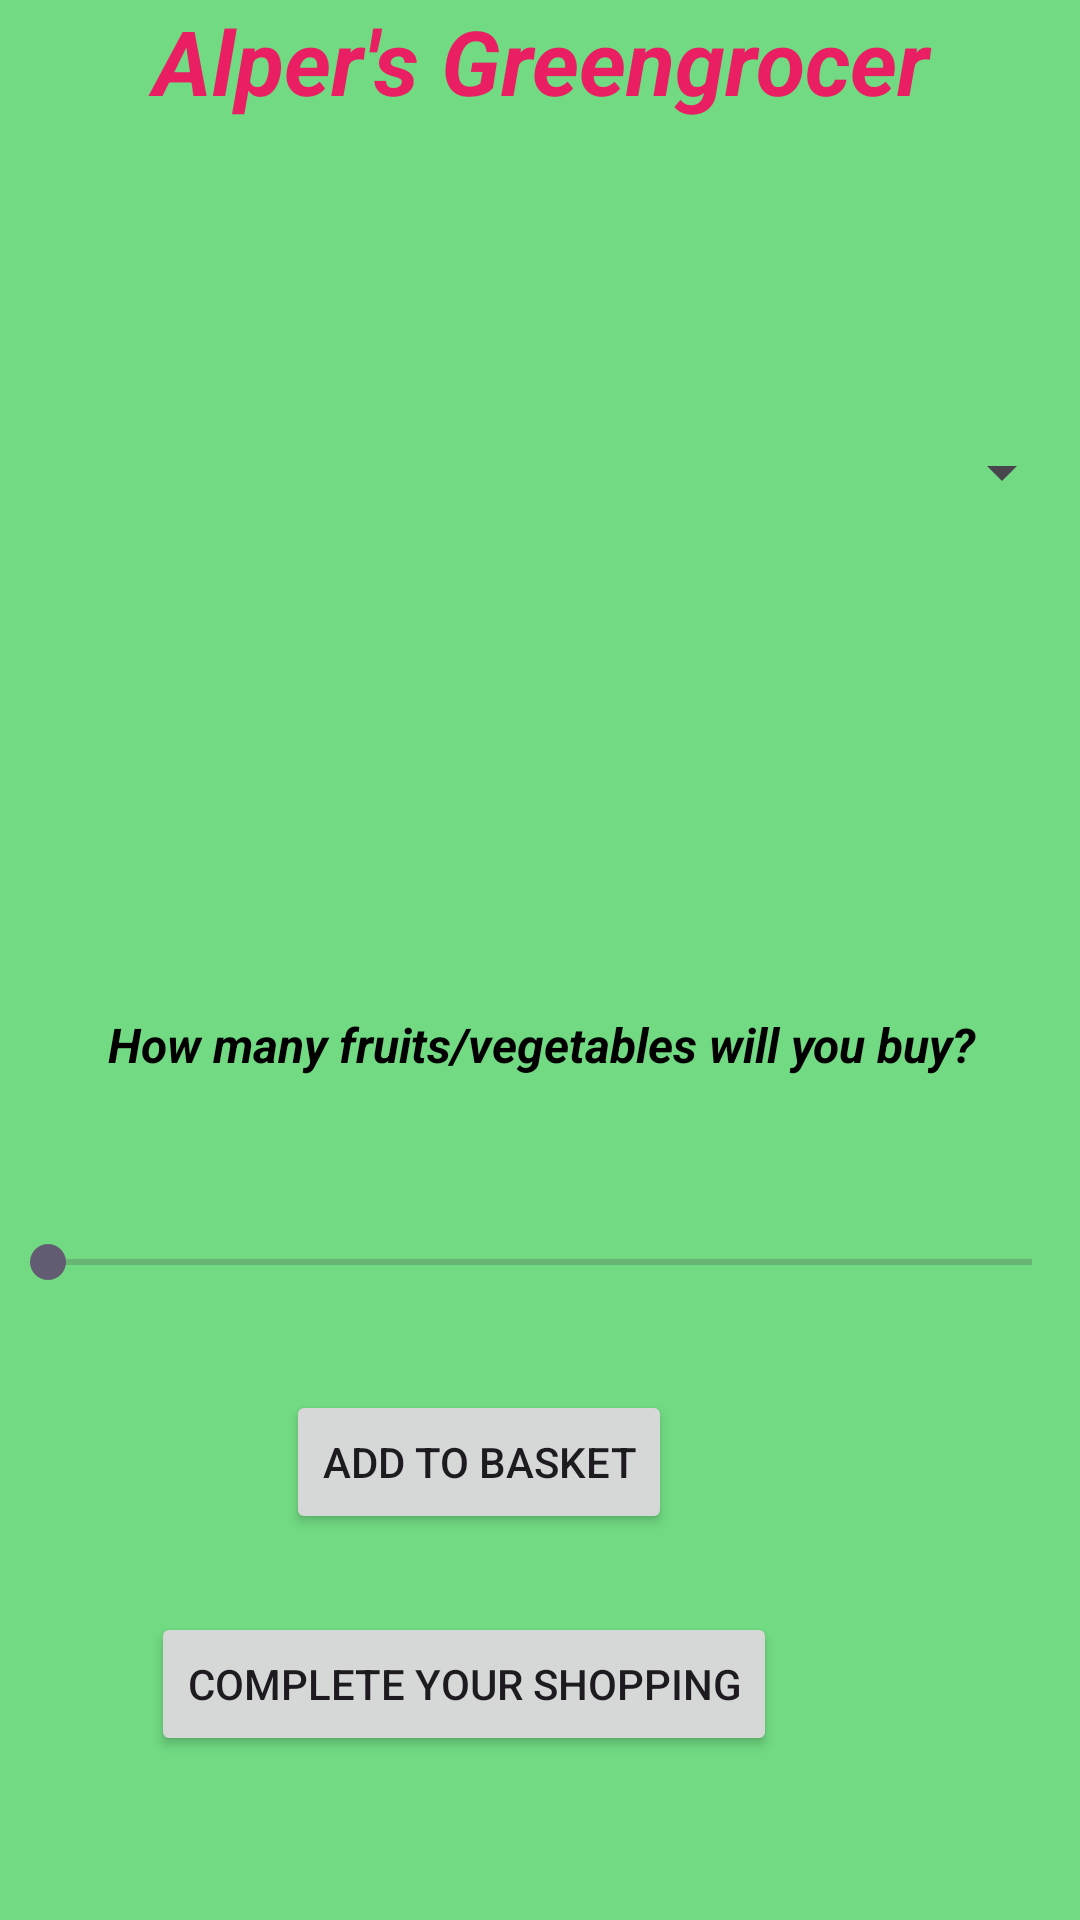

Android layout source for this screen:
<!-- AndroidManifest.xml: application theme Theme.AlperCelik_HW1 -->
<!-- res/layout/activity_second.xml -->
<?xml version="1.0" encoding="utf-8"?>
<RelativeLayout xmlns:android="http://schemas.android.com/apk/res/android"
    xmlns:app="http://schemas.android.com/apk/res-auto"
    xmlns:tools="http://schemas.android.com/tools"
    android:layout_width="match_parent"
    android:layout_height="match_parent"
    android:background="#71DA82"
    tools:context=".SecondActivity">

    <TextView
        android:id="@+id/tvStoreName2"
        android:layout_width="match_parent"
        android:layout_height="wrap_content"
        android:gravity="center"
        android:text="@string/store_name"
        android:textColor="#E91E63"
        android:textSize="30sp"
        android:textStyle="bold|italic"
        tools:ignore="MissingConstraints" />

    <Spinner
        android:id="@+id/customizedSpinnerStock"
        android:layout_width="match_parent"
        android:layout_height="wrap_content"
        android:layout_below="@+id/tvStoreName2"
        android:layout_alignParentEnd="true"
        android:layout_marginTop="93dp"
        android:layout_marginEnd="2dp"
        android:minHeight="48dp" />

    <ImageView
        android:id="@+id/ivSelectedImage"
        android:layout_width="200dp"
        android:layout_height="100dp"
        android:layout_below="@+id/customizedSpinnerStock"
        android:layout_alignParentEnd="true"
        android:layout_marginTop="18dp"
        android:layout_marginEnd="104dp"
        android:src="@drawable/apples" />

    <SeekBar
        android:id="@+id/seekBar"
        android:layout_width="match_parent"
        android:layout_height="31dp"
        android:layout_below="@+id/tvSelectedCount"
        android:layout_marginTop="38dp" />

    <TextView
        android:id="@+id/tvSelectedCount"
        android:layout_width="match_parent"
        android:layout_height="38dp"
        android:layout_below="@+id/ivSelectedImage"
        android:layout_alignParentEnd="true"
        android:layout_marginTop="30dp"
        android:layout_marginEnd="-1dp"
        android:gravity="center"
        android:text="How many fruits/vegetables will you buy?"
        android:textColor="#000000"
        android:textSize="16dp"
        android:textStyle="bold|italic"/>

    <Button
        android:id="@+id/btnAdd"
        android:layout_width="wrap_content"
        android:layout_height="wrap_content"
        android:layout_below="@+id/seekBar"
        android:layout_alignParentEnd="true"
        android:layout_marginTop="27dp"
        android:layout_marginEnd="136dp"
        android:text="@string/button_add" />

    <Button
        android:id="@+id/btnFinish"
        android:layout_width="wrap_content"
        android:layout_height="wrap_content"
        android:layout_below="@+id/btnAdd"
        android:layout_alignParentEnd="true"
        android:layout_marginTop="26dp"
        android:layout_marginEnd="101dp"
        android:text="@string/button_finish" />


</RelativeLayout>
<!-- resources referenced by this layout -->
<resources>
  <string name="button_add">Add to Basket</string>
  <string name="button_finish">Complete your Shopping</string>
  <string name="store_name">Alper\'s Greengrocer</string>
  <style name="Theme.AlperCelik_HW1" parent="Base.Theme.AlperCelik_HW1" />
  <style name="Base.Theme.AlperCelik_HW1" parent="Theme.Material3.DayNight.NoActionBar">
          
          
      </style>
</resources>
